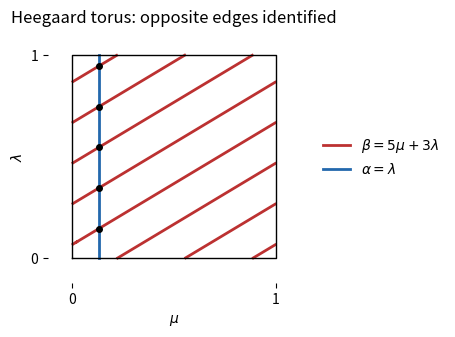

The matplotlib source for this figure:
"""Generate paper-141-lens.png in CWD; Python 3.14, matplotlib 3.10.7, numpy 2.3.5."""
import matplotlib
matplotlib.use('Agg')
import matplotlib.pyplot as plt
import numpy as np
fig, ax = plt.subplots(figsize=(6.6, 3.6), dpi=100)
x0 = .13
t = np.linspace(0, 1, 2001)
x, y = (5*t+.02) % 1, (3*t+.08) % 1
jump = (np.abs(np.diff(x)) > .5) | (np.abs(np.diff(y)) > .5)
x[1:][jump] = np.nan; y[1:][jump] = np.nan
ax.plot(x, y, color='#bc3131', lw=2, label=r'$\beta=5\mu+3\lambda$')
ax.plot([x0,x0], [0,1], color='#2368ad', lw=2, label=r'$\alpha=\lambda$')
for k in range(5):
 tt=(x0-.02+k)/5
 ax.plot(x0, (3*tt+.08)%1, 'ko', ms=4)
ax.plot([0,1,1,0,0],[0,0,1,1,0], 'k-', lw=1)
ax.set_aspect('equal'); ax.set_xlim(-.12,1.12); ax.set_ylim(-.12,1.12)
ax.set_xticks([0,1]);ax.set_yticks([0,1]);ax.set_xlabel(r'$\mu$');ax.set_ylabel(r'$\lambda$')
ax.spines[['top','right','bottom','left']].set_visible(False)
ax.legend(loc='center left', bbox_to_anchor=(1.04,.5), frameon=False)
ax.set_title('Heegaard torus: opposite edges identified', fontsize=12)
fig.subplots_adjust(left=.1,right=.66,bottom=.16,top=.86)
fig.savefig('paper-141-lens.png',facecolor='white')
